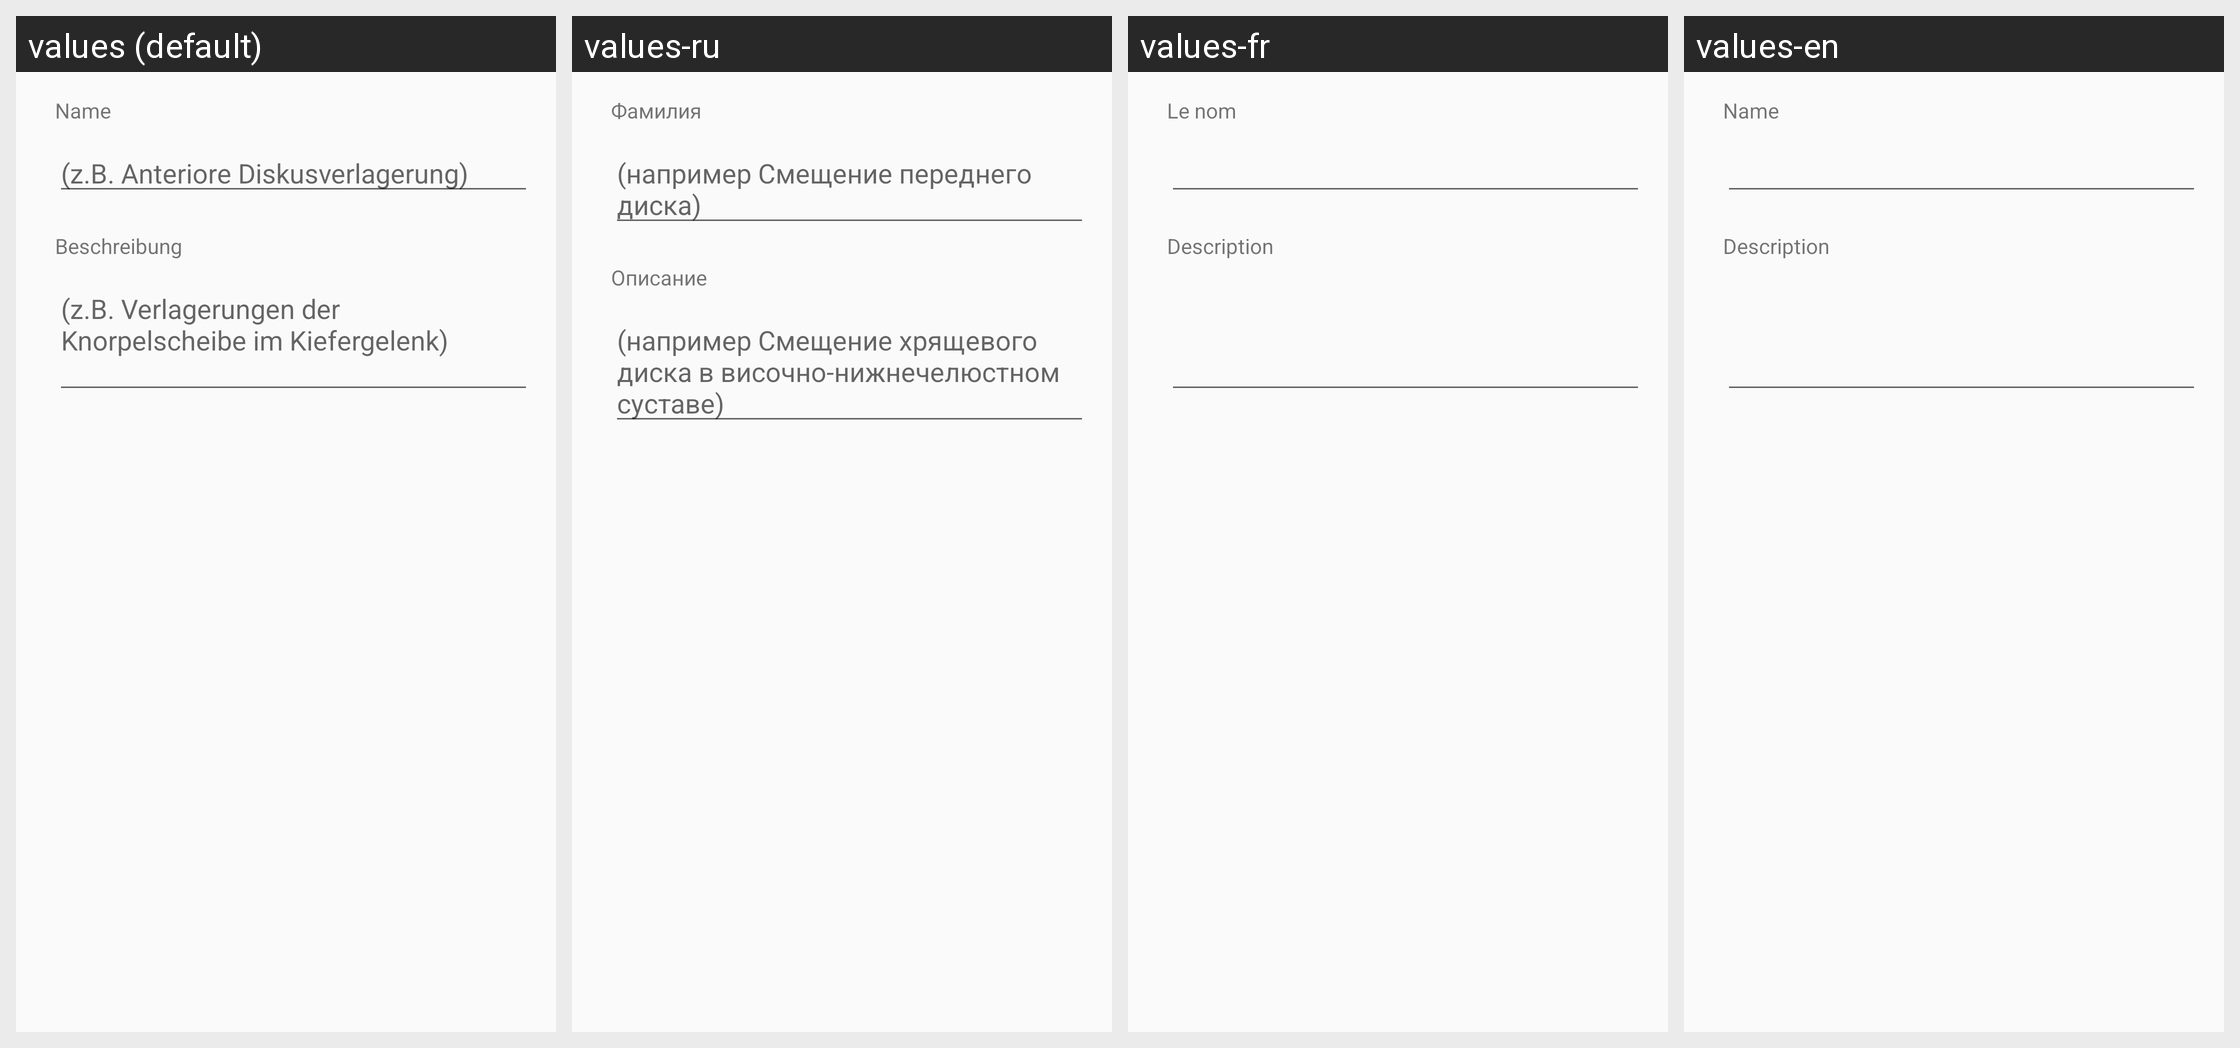

Locale-by-locale string values for the Android screen shown in this grid:
Android screen res/layout/layout_diagnosistype_dialog.xml rendered under 4 locales, left to right: values (default), values-ru, values-fr, values-en. Device: Nexus 5 (rendered at 1080×1920; each locale shown at half size, 540×960, under a caption strip naming it); theme AppTheme.
Strings drawn on this screen, with the default value and each locale's value (text and hints the layout hard-codes, and strings that could not be matched under every locale, appear in the picture but are not listed):

name
  values: Name
  values-ru: Фамилия
  values-fr: Le nom
  values-en: Name

description
  values: Beschreibung
  values-ru: Описание
  values-fr: Description
  values-en: Description
